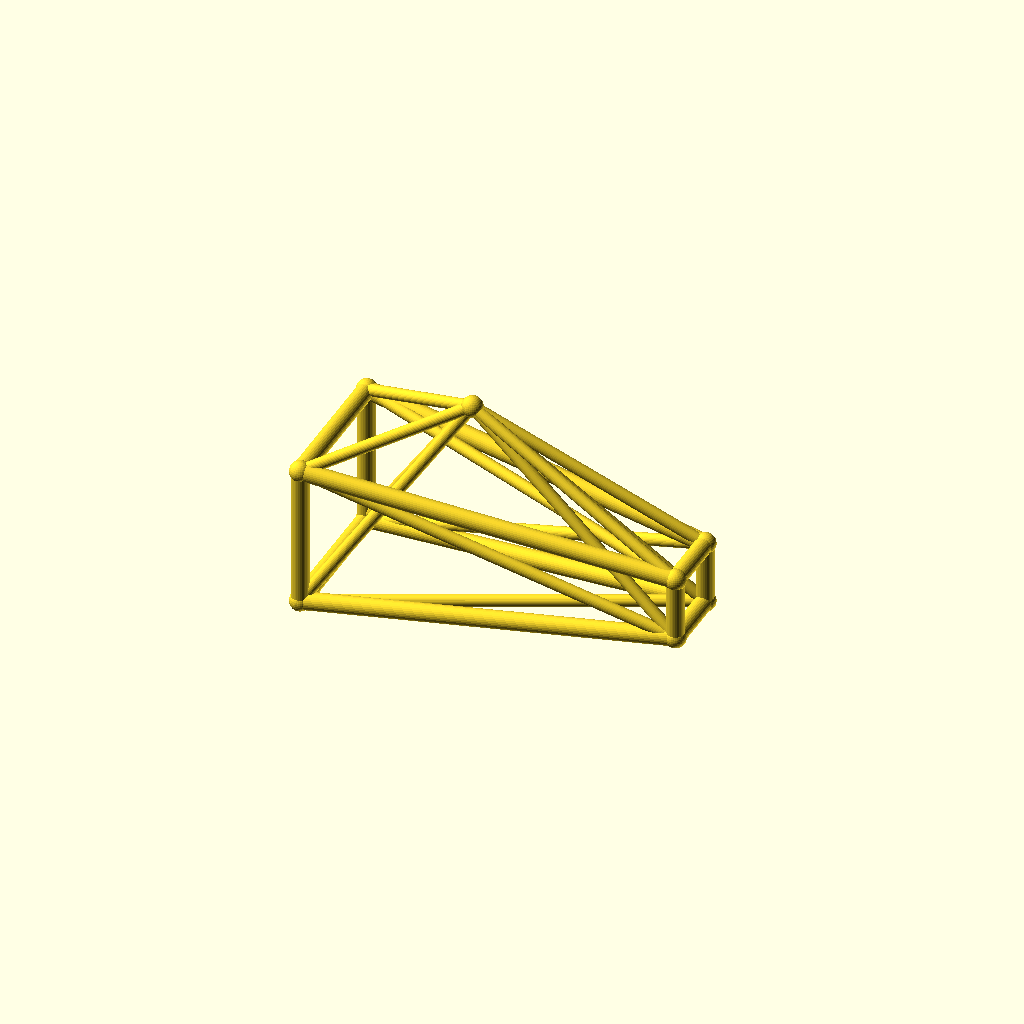
Cell 1 — every parameter at its default value.
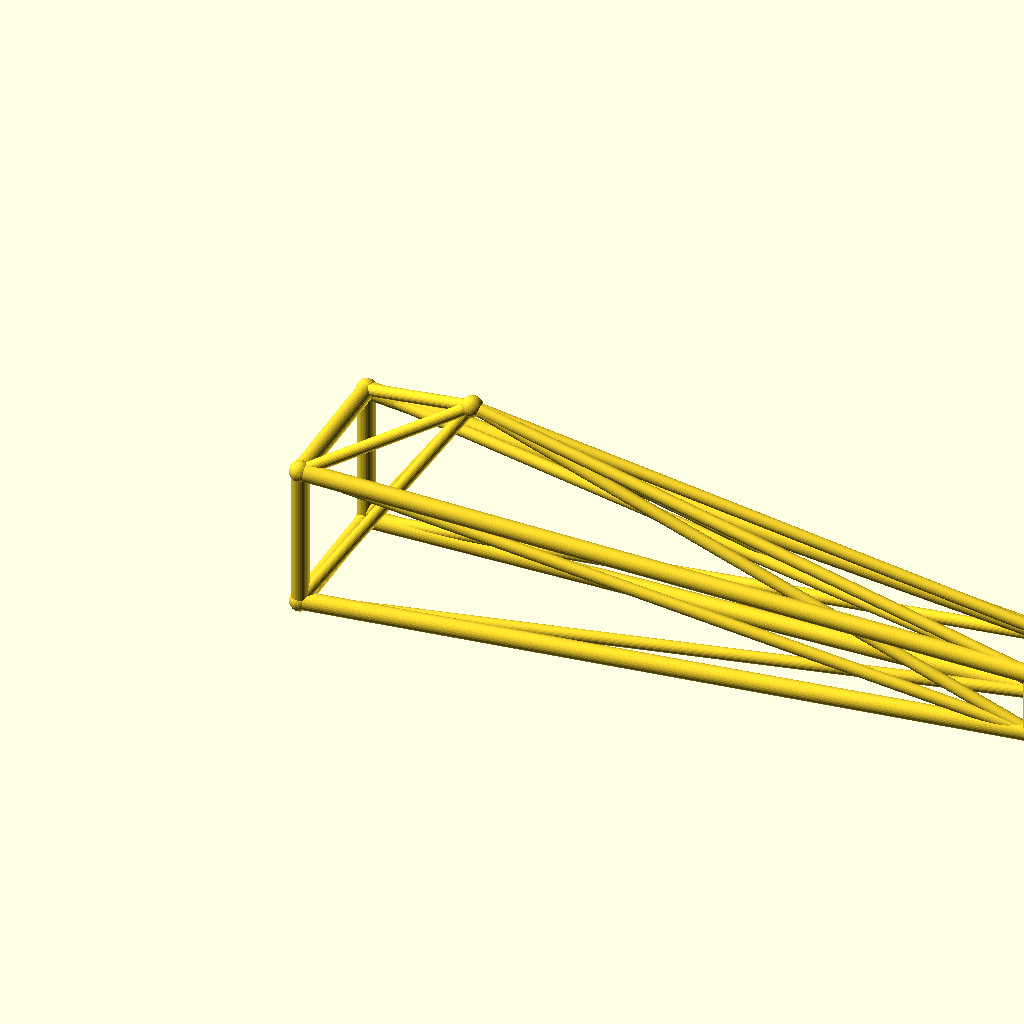
Cell 2 — jib_l set to 180, the other parameters unchanged.
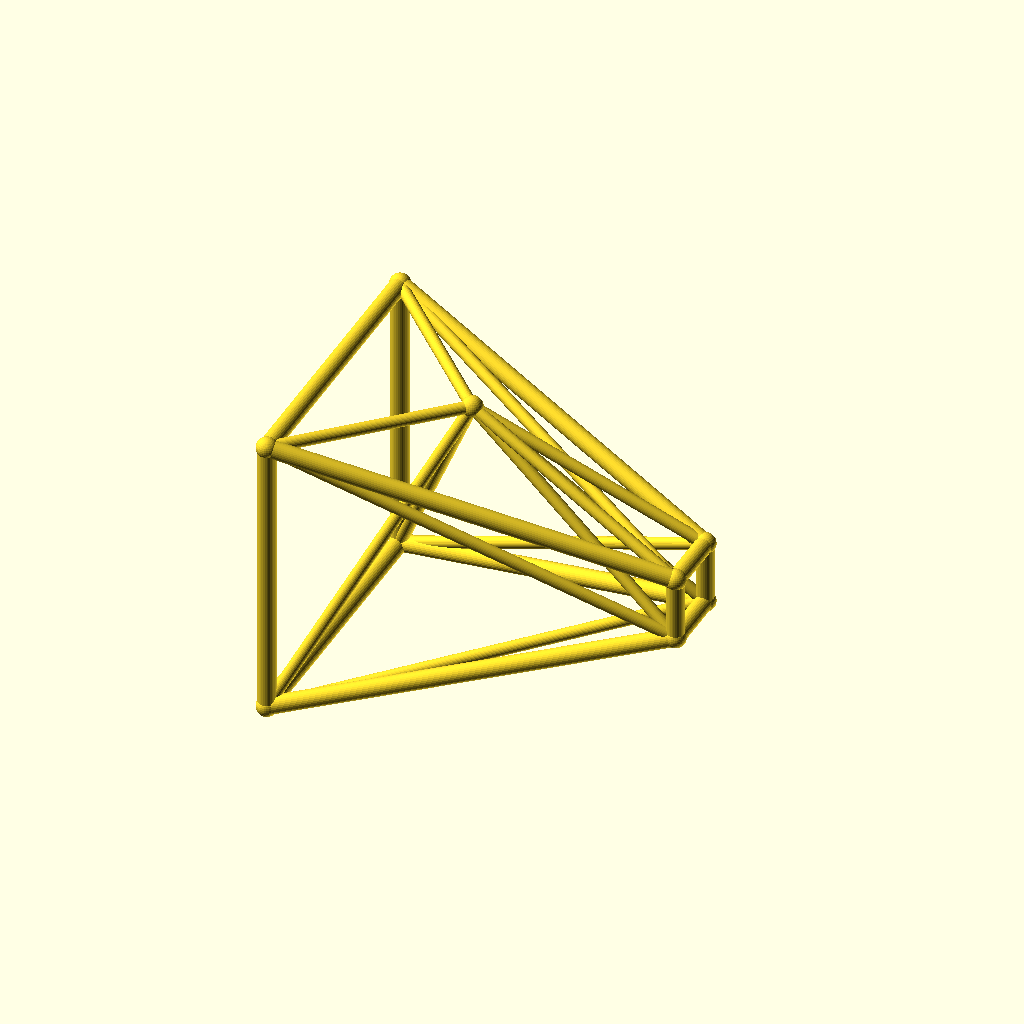
Cell 3 — root_w set to 36, the other parameters unchanged.
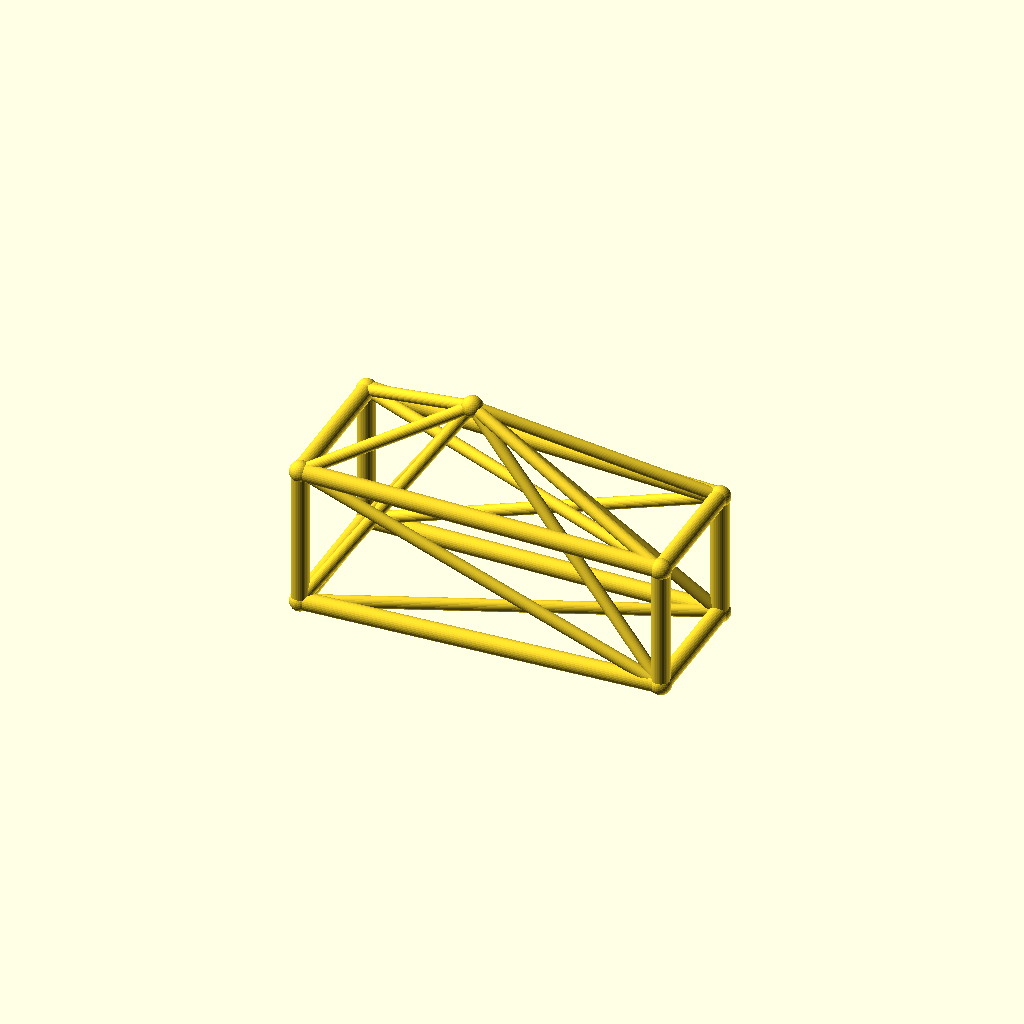
Cell 4: tip_w = 16 (everything else at default).
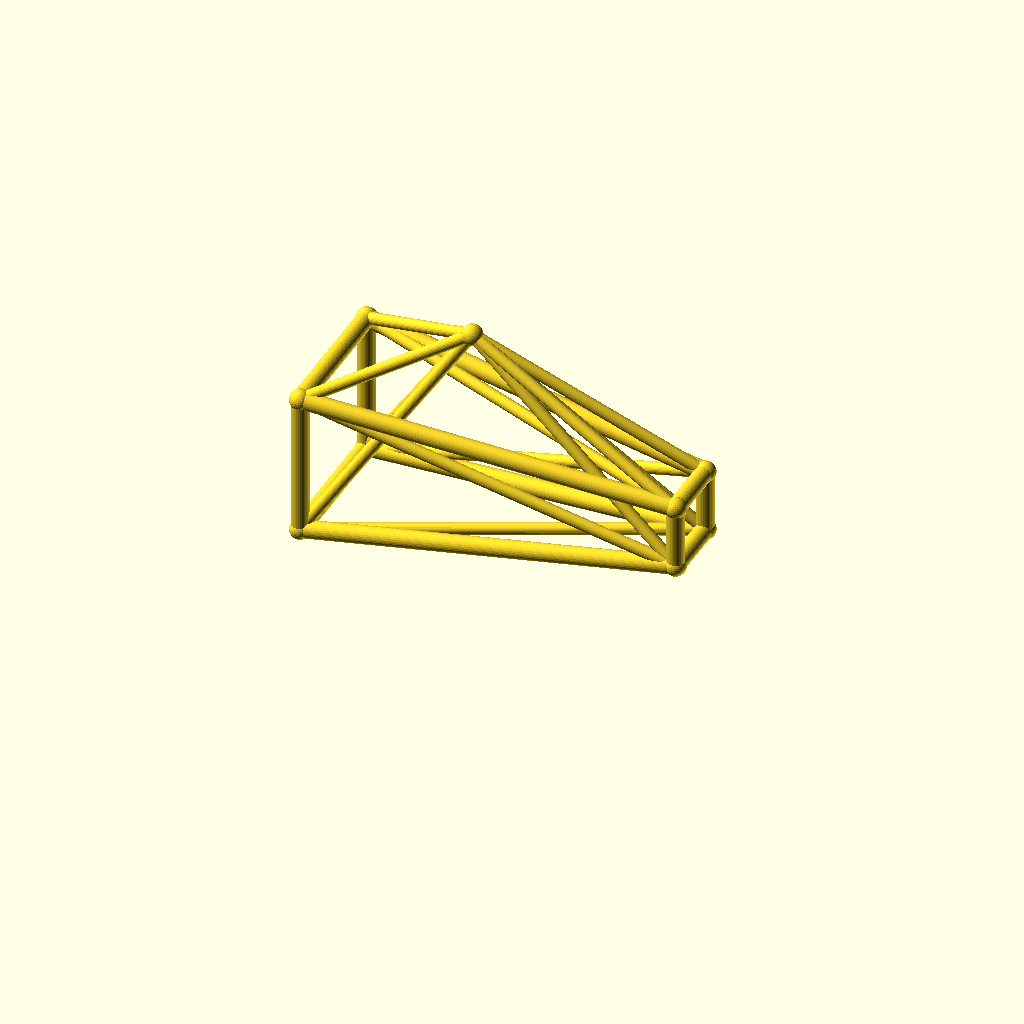
Cell 5: deck_h = 40 (everything else at default).
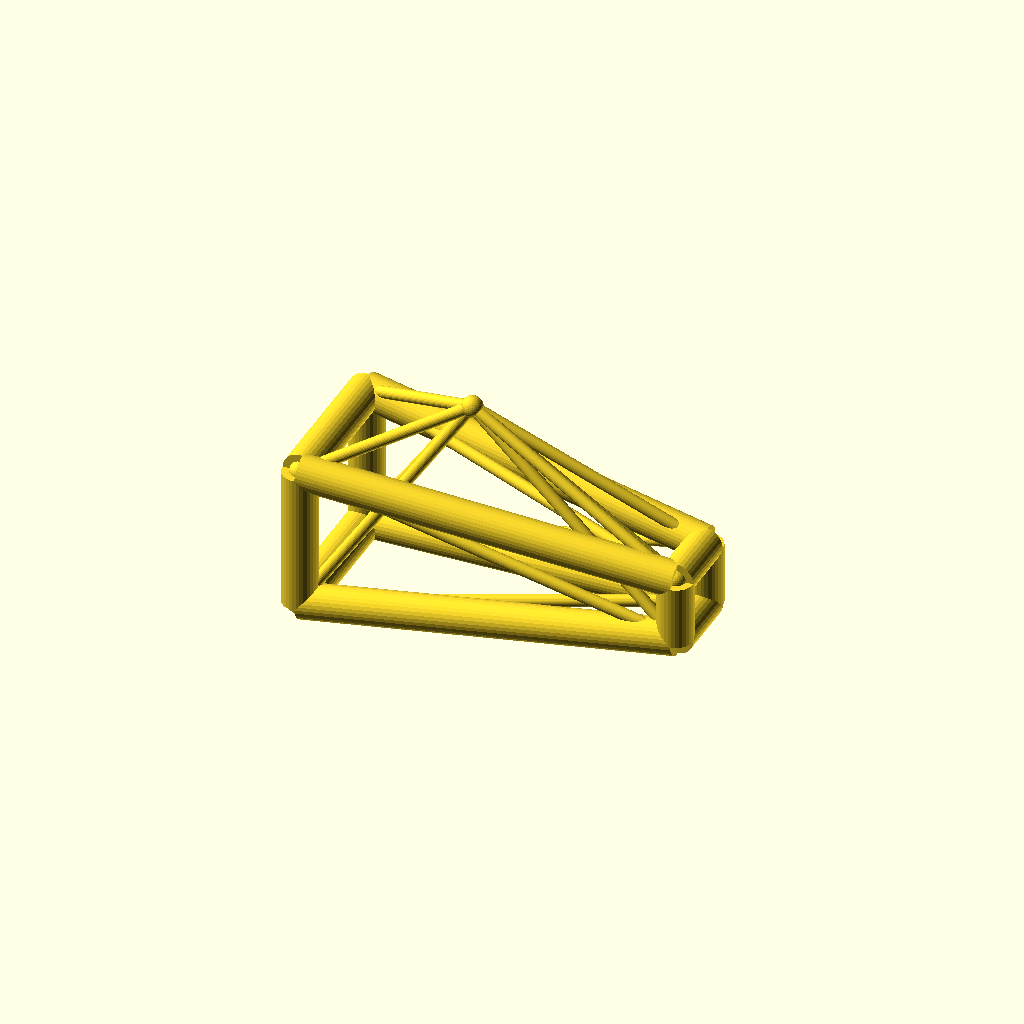
Cell 6: chord_r = 4.4 (everything else at default).
All cells are drawn from one camera (rotation 55°, 0°, 25°, orthographic, colour scheme Cornfield), so only the parameter changes between them.
Source of the model, optional_data/data/wire3/cranejib/scene_0099.scad:
$fn = 32;

// ----------------------------------------------------------------------
// Crane jib: kingpost jib, 90 mm
// ----------------------------------------------------------------------

// --- parameters (mm) ---
jib_l = 90;               // jib length, X
root_w = 18;              // half width of the root ring
tip_w = 8;                // half width of the tip ring
deck_h = 20;              // height of the jib axis
chord_r = 2.2;            // ring and chord radius
brace_r = 1.5;            // diagonal radius
joint_r = 2.6;            // joint ball radius
post_h = 35;              // kingpost height above the axis
kp_x = 35;                // kingpost position along the jib

bbox_x = jib_l + 2 * joint_r;  // overall X, joints included
bbox_y = 2 * root_w + 2 * joint_r;  // overall Y, joints included
bbox_z = 53 + 2 * joint_r;  // overall Z, joints included
chord_d = 2 * chord_r;  // chord stock diameter
brace_d = 2 * brace_r;  // brace stock diameter
root_d = 2 * root_w;  // root ring section
tip_d = 2 * tip_w;  // tip ring section
jib_h = 2 * root_w;  // root ring height
nodes = [[0, -root_w, deck_h - root_w], [0, root_w, deck_h - root_w], [0, root_w, deck_h + root_w], [0, -root_w, deck_h + root_w], [jib_l, -tip_w, deck_h - tip_w], [jib_l, tip_w, deck_h - tip_w], [jib_l, tip_w, deck_h + tip_w], [jib_l, -tip_w, deck_h + tip_w], [kp_x, 0, deck_h + post_h]];

module member(a, b, r) {
  /* round stock from joint a to joint b, ends buried in the joint balls */
  d = b - a;
  length = norm(d);
  translate(a) rotate([0, acos(d[2] / length), atan2(d[1], d[0])])
    cylinder(h = length, r = r);
}

module joint(p, r) {
  /* ball at the joint centre, fatter than every member meeting there */
  translate(p) sphere(r = r);
}

/* members - each call is one graph edge */
member(nodes[0], nodes[1], chord_r);
member(nodes[1], nodes[2], chord_r);
member(nodes[2], nodes[3], chord_r);
member(nodes[3], nodes[0], chord_r);
member(nodes[4], nodes[5], chord_r);
member(nodes[5], nodes[6], chord_r);
member(nodes[6], nodes[7], chord_r);
member(nodes[7], nodes[4], chord_r);
member(nodes[0], nodes[4], chord_r);
member(nodes[0], nodes[5], brace_r);
member(nodes[8], nodes[0], brace_r);
member(nodes[8], nodes[4], brace_r);
member(nodes[1], nodes[5], chord_r);
member(nodes[1], nodes[6], brace_r);
member(nodes[8], nodes[1], brace_r);
member(nodes[8], nodes[5], brace_r);
member(nodes[2], nodes[6], chord_r);
member(nodes[2], nodes[7], brace_r);
member(nodes[8], nodes[2], brace_r);
member(nodes[8], nodes[6], brace_r);
member(nodes[3], nodes[7], chord_r);
member(nodes[3], nodes[4], brace_r);
member(nodes[8], nodes[3], brace_r);
member(nodes[8], nodes[7], brace_r);

/* joint balls */
for (p = nodes) joint(p, joint_r);
Parameter table extracted from the source (name, type, default, range or options):
jib_l: number, default 90
root_w: number, default 18
tip_w: number, default 8
deck_h: number, default 20
chord_r: number, default 2.2
brace_r: number, default 1.5
joint_r: number, default 2.6
post_h: number, default 35
kp_x: number, default 35
